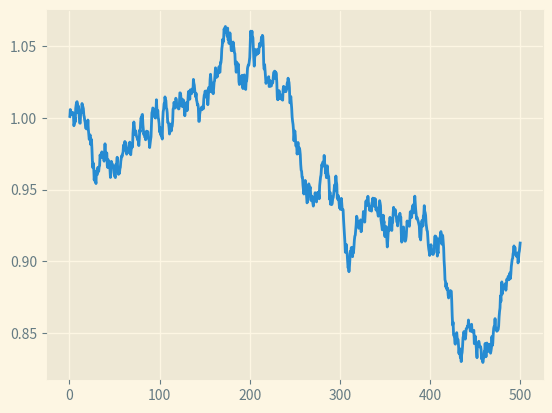
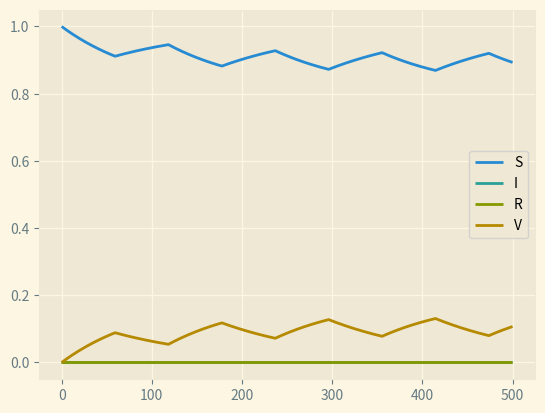
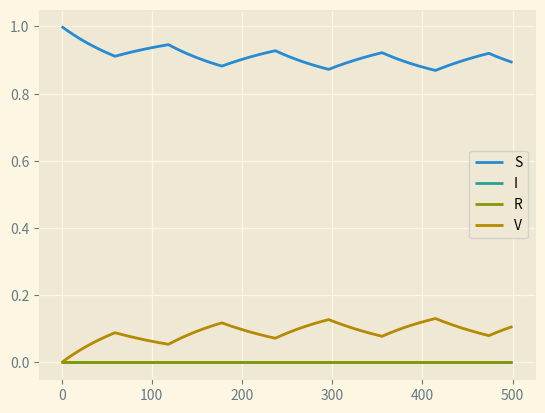
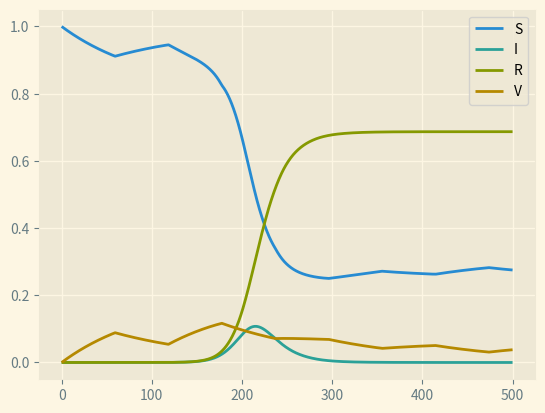
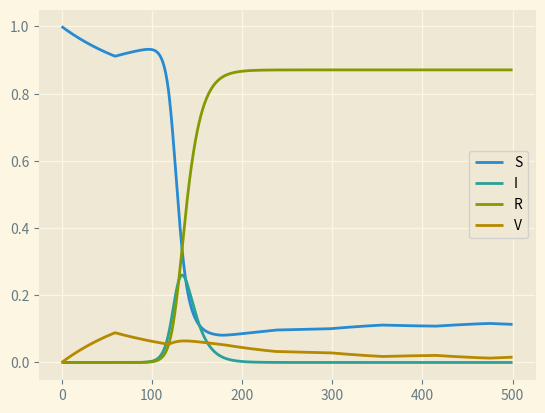
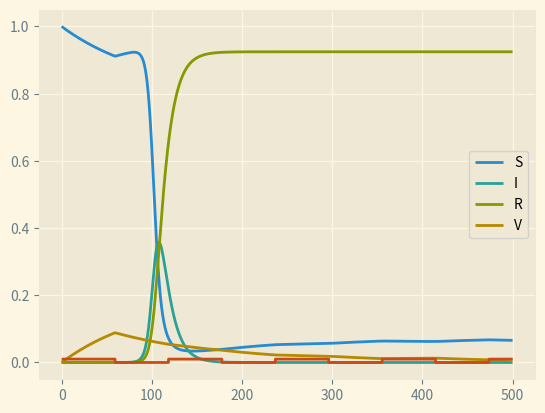

Write Python code to recreate these figures, in order.
import numpy as np
import matplotlib.pyplot as plt
from scipy.integrate import odeint
from scipy.interpolate import UnivariateSpline

plt.style.use('Solarize_Light2')
from scipy.stats import norm
from scipy import signal



default_params = {
        "gamma": 0.1,
        "nu": (1/(30*4)),
        "InfDays": 10,
        "R0": [0.5, 1.0, 2.0, 3.0, 4.0],
        "intervals": [0,50,120,200, 300, 400, 450, 500],
        "y0": [1.0,0.0,0.0,0.0],
        "import_packet": 6e-7 # 3 of 5,000,000
        }


def sir(y,t,beta, gamma, spl):
    S,I,R=y
    #betan = betan*bm_samples[int(np.floor(tn*10))]
    dydt = [
            #(np.sin(t)*0.1+1)
            -beta*spl(t)*I*S,
            beta*spl(t)*I*S - spl(t)*gamma*I,
            spl(t)*gamma*I
            ]
    return dydt

def sirv(y,t,beta, gamma, nu, spl):
    S,I,R,V=y
    #betan = betan*bm_samples[int(np.floor(tn*10))]
    vaccf = lambda x: 0.5*(signal.square(x/(2*np.pi)/3)+1)*0.002
    
    dydt = [
            #(np.sin(t)*0.1+1)
            -beta*spl(t)*I*S -vaccf(t)*S + nu*V,
            beta*spl(t)*I*S - spl(t)*gamma*I,
            spl(t)*gamma*I,
            vaccf(t)*S-nu*V 
            ]
    return dydt


def runsir(params, ti, tf, fn):
    gamma, nu, R0, InfDays, y0 = params
    beta = R0/InfDays
    t = np.linspace(ti,tf,1000)
    sol = odeint(fn, y0, t, args=(beta, gamma, nu, spl))
    return t, sol

def gen_intervals(tf):
    pass

def gen_noisefn(length, pnts=1000):
    # Process parameters
    delta = 0.2
    dt = 0.1

    x = 1.0
    xs = np.array([1.0])

    # Iterate to compute the steps of the Brownian motion.
    for k in range(pnts):
        xs = np.append(xs, xs[-1] + norm.rvs(scale=delta**2*dt))
    x = np.linspace(0, length,len(xs))
    spl = UnivariateSpline(x, xs, k=1, s=0)
    return x, spl



def runsim(p, fn):
    gamma = p["gamma"]
    R0 = p["R0"]
    InfDays = p["InfDays"]
    intervals = p["intervals"]
    y0 = p["y0"]
    import_packet = p["import_packet"]
    nu = p["nu"]
    
    for R in R0:
        final_t = np.array([])
        final_sol = np.array([])
        y0_int = np.copy(y0)
        for i, interval in enumerate(intervals[:-1]):
            params = [gamma, nu, R, InfDays, y0_int]
            t, sol = runsir(params,intervals[i], intervals[i+1], fn)
            final_t = np.concatenate((final_t, t)) if final_t.size else t
            final_sol = np.concatenate((final_sol, sol)) if final_sol.size else sol
            y0_int = sol[-1]
            y0_int[1]+=import_packet # Imported COVID
            y0_int = y0_int/np.sum(y0_int) #Normalise
        plt.figure()
        plt.plot(final_t, final_sol[:,0])
        plt.plot(final_t, final_sol[:,1])
        plt.plot(final_t, final_sol[:,2])
        plt.plot(final_t, final_sol[:,3])
        plt.legend(["S","I","R","V"])

x, spl = gen_noisefn(500) # Arg must be as long as needed
plt.plot(x, spl(x))

runsim(default_params, sirv)
vaccf = lambda x: 0.5*(signal.square(x/(2*np.pi)/3)+1)*0.01
y = np.linspace(0,500,100000)
plt.plot(y,vaccf(y))
plt.show()



